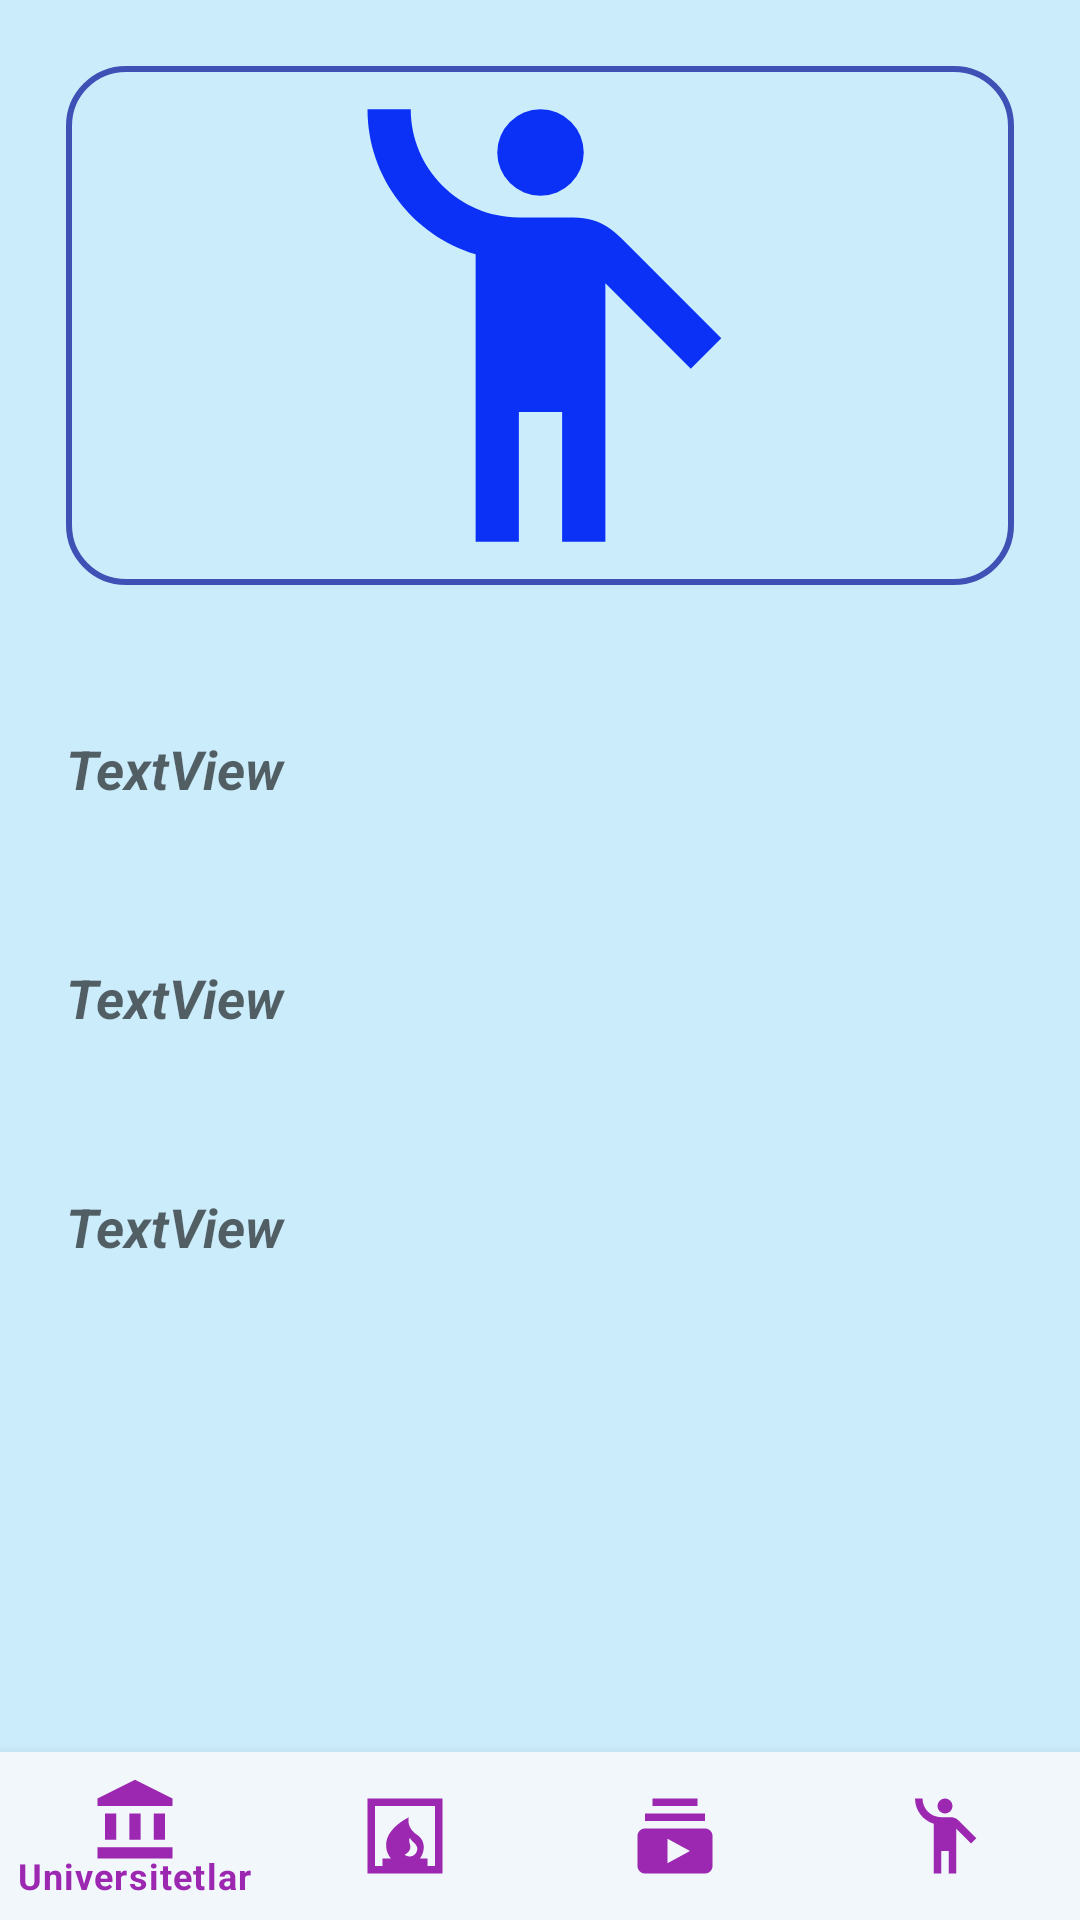

The Android layout XML behind this screen, and the referenced resources:
<!-- AndroidManifest.xml: application theme Theme.Talim -->
<!-- res/layout/activity_user.xml -->
<?xml version="1.0" encoding="utf-8"?>
<RelativeLayout xmlns:android="http://schemas.android.com/apk/res/android"
    xmlns:app="http://schemas.android.com/apk/res-auto"
    xmlns:tools="http://schemas.android.com/tools"
    android:layout_width="match_parent"
    android:layout_height="match_parent"
    android:orientation="vertical"
    android:background="#CBECFB"
    tools:context=".Activity.UserActivity">

    <ImageView
        android:background="@drawable/back_et"
        android:id="@+id/im_user"
        android:layout_width="match_parent"
        android:layout_height="173dp"
        android:layout_margin="22dp"
        android:src="@drawable/ic_user" />

    <TextView
        android:id="@+id/textView3"
        style="@style/TextAppearance.AppCompat.Medium"
        android:layout_width="match_parent"
        android:layout_height="wrap_content"
        android:layout_below="@id/im_user"
        android:layout_marginStart="22dp"
        android:layout_marginTop="22dp"
        android:layout_marginEnd="22dp"
        android:layout_marginBottom="22dp"
        android:paddingTop="5dp"
        android:paddingBottom="3dp"
        android:text="TextView"
        android:textStyle="bold|italic" />

    <TextView
        android:id="@+id/textView4"
        style="@style/TextAppearance.AppCompat.Medium"
        android:layout_width="match_parent"
        android:layout_height="wrap_content"
        android:layout_below="@id/textView3"
        android:layout_marginStart="22dp"
        android:layout_marginTop="22dp"
        android:layout_marginEnd="22dp"
        android:layout_marginBottom="22dp"
        android:paddingTop="5dp"
        android:paddingBottom="3dp"
        android:textStyle="bold|italic"
        android:text="TextView" />

    <TextView
        android:id="@+id/textView5"
        style="@style/TextAppearance.AppCompat.Medium"
        android:layout_width="match_parent"
        android:layout_height="wrap_content"
        android:layout_below="@id/textView4"
        android:layout_marginStart="22dp"
        android:layout_marginTop="22dp"
        android:layout_marginEnd="22dp"
        android:layout_marginBottom="22dp"
        android:paddingTop="5dp"
        android:paddingBottom="3dp"

        android:textStyle="bold|italic"
        android:text="TextView" />

    <com.google.android.material.bottomnavigation.BottomNavigationView
        android:id="@+id/bottom_nav_u"
        android:layout_width="match_parent"
        android:layout_height="wrap_content"
        android:layout_alignParentBottom="true"

        app:itemIconSize="30dp"
        android:background="#F1F7FB"
        app:itemIconTint="#9C27B0"
        app:itemTextColor="#9C27B0"
        app:menu="@menu/bottom_menu"


        ></com.google.android.material.bottomnavigation.BottomNavigationView>


</RelativeLayout>
<!-- resources referenced by this layout -->
<resources>
  <!-- drawable back_et (drawable) -->
  <?xml version="1.0" encoding="utf-8"?>
  <shape xmlns:android="http://schemas.android.com/apk/res/android">
      <stroke
  
          android:width="2dp"
          android:color="#3F51B5"></stroke>
      <corners android:radius="19dp"></corners>
  
  </shape>
  <!-- drawable ic_user (drawable) -->
  <vector android:height="24dp" android:tint="#0B31F6"
      android:viewportHeight="24" android:viewportWidth="24"
      android:width="24dp" xmlns:android="http://schemas.android.com/apk/res/android">
      <path android:fillColor="@android:color/white" android:pathData="M12,4m-2,0a2,2 0,1 1,4 0a2,2 0,1 1,-4 0"/>
      <path android:fillColor="@android:color/white" android:pathData="M15.89,8.11C15.5,7.72 14.83,7 13.53,7c-0.21,0 -1.42,0 -2.54,0C8.24,6.99 6,4.75 6,2H4c0,3.16 2.11,5.84 5,6.71V22h2v-6h2v6h2V10.05L18.95,14l1.41,-1.41L15.89,8.11z"/>
  </vector>
  <style name="Theme.Talim" parent="Theme.MaterialComponents.DayNight.DarkActionBar">
          
          <item name="colorPrimary">@color/purple_500</item>
          <item name="colorPrimaryVariant">@color/purple_700</item>
          <item name="colorOnPrimary">@color/white</item>
          
          <item name="colorSecondary">@color/teal_200</item>
          <item name="colorSecondaryVariant">@color/teal_700</item>
          <item name="colorOnSecondary">@color/black</item>
          
          <item name="android:statusBarColor" tools:targetApi="l">?attr/colorPrimaryVariant</item>
          
      </style>
  <!-- not gathered from this repository: default colours our renderer supplied (Android Studio template values) -->
  <color name="purple_500">#FF6200EE</color>
  <color name="purple_700">#FF3700B3</color>
  <color name="teal_200">#FF03DAC5</color>
  <color name="teal_700">#FF018786</color>
  <color name="black">#FF000000</color>
  <color name="white">#FFFFFFFF</color>
</resources>
